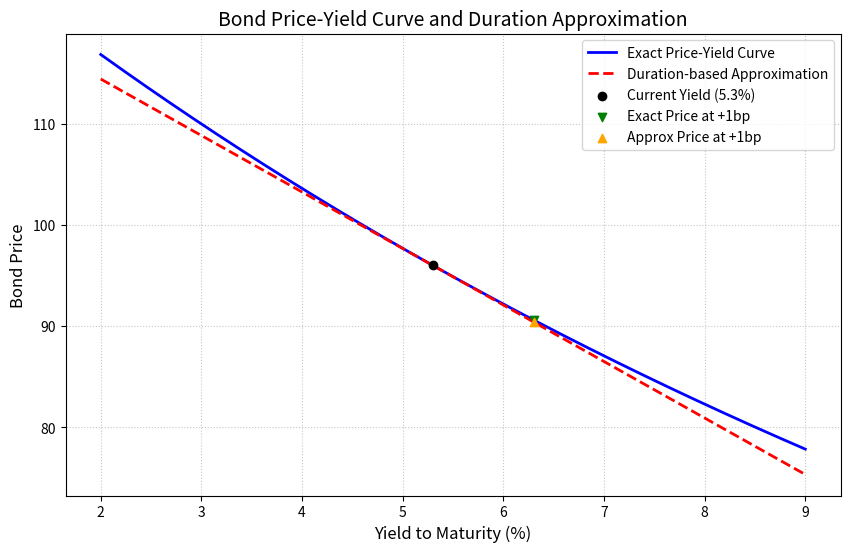

Write Python code to recreate this figure.
import numpy as np
import matplotlib.pyplot as plt

# ==========================================
# 债券参数与假设设定
# ==========================================
# 假设：本题未指明付息频率，按国内《证券投资学》常规惯例，采用按年付息
face_value = 100.0        # 面值
coupon_rate = 0.046       # 票息率
maturity = 7              # 期限（年）
current_yield = 0.053     # 当前收益率

# 可调：收益率变动幅度（用于特定场景计算与图表标注），此处为100个基点
delta_y = 0.01            

# ==========================================
# 核心函数定义
# ==========================================
def bond_price(ytm, face_value, coupon_rate, maturity):
    """
    计算债券精确价格：现金流贴现之和
    """
    periods = np.arange(1, maturity + 1)
    coupon = face_value * coupon_rate
    # 票息贴现
    pv_coupons = np.sum(coupon / (1 + ytm) ** periods)
    # 面值贴现
    pv_face = face_value / (1 + ytm) ** maturity
    return pv_coupons + pv_face

def modified_duration(ytm, face_value, coupon_rate, maturity):
    """
    计算修正久期：价格对收益率变动的线性敏感性
    """
    periods = np.arange(1, maturity + 1)
    coupon = face_value * coupon_rate
    price = bond_price(ytm, face_value, coupon_rate, maturity)
    
    # 各期现金流
    cash_flows = np.full(maturity, coupon)
    cash_flows[-1] += face_value
    
    # Macaulay久期
    pv_cf = cash_flows / (1 + ytm) ** periods
    mac_duration = np.sum(periods * pv_cf) / price
    
    # 修正久期
    mod_duration = mac_duration / (1 + ytm)
    return mod_duration

# ==========================================
# 1. 在 2% 到 9% 的收益率网格上为精确曲线定价
# ==========================================
y_grid = np.linspace(0.02, 0.09, 700)
p_exact_grid = np.array([bond_price(y, face_value, coupon_rate, maturity) for y in y_grid])

# ==========================================
# 2. 在 5.3% 附近叠加基于久期的近似
# ==========================================
# 计算当前收益率下的精确价格和修正久期
p_at_y0 = bond_price(current_yield, face_value, coupon_rate, maturity)
mod_dur_y0 = modified_duration(current_yield, face_value, coupon_rate, maturity)

# 久期的一阶线性近似: P(y) ≈ P(y0) - P(y0) * ModDur * (y - y0)
p_duration_approx_grid = p_at_y0 - p_at_y0 * mod_dur_y0 * (y_grid - current_yield)

# ==========================================
# 3. 报告 +100bp 的精确价格与久期法估计的相对变化
# ==========================================
y_up_100bp = current_yield + delta_y
price_at_up100bp = bond_price(y_up_100bp, face_value, coupon_rate, maturity)

# 久期法估计的相对价格变化: ΔP/P ≈ -ModDur * Δy
dur_approx_change_up100bp = -mod_dur_y0 * delta_y

# ==========================================
# 4. 绘图与保存
# ==========================================
plt.figure(figsize=(10, 6))

# 绘制精确价格-收益率曲线
plt.plot(y_grid * 100, p_exact_grid, label='Exact Price-Yield Curve', color='blue', linewidth=2)

# 绘制久期近似线
plt.plot(y_grid * 100, p_duration_approx_grid, label='Duration-based Approximation', 
         color='red', linestyle='--', linewidth=2)

# 标注当前收益率点
plt.scatter([current_yield * 100], [p_at_y0], color='black', zorder=5, label=f'Current Yield ({current_yield*100:.1f}%)')

# 标注 +100bp 变动幅度对应的精确点与近似点差异(可视化可调幅度 delta_y)
y_up_point = current_yield + delta_y
p_exact_up = bond_price(y_up_point, face_value, coupon_rate, maturity)
p_approx_up = p_at_y0 * (1 - mod_dur_y0 * delta_y)
plt.scatter([y_up_point * 100], [p_exact_up], color='green', zorder=5, marker='v', label=f'Exact Price at +{delta_y*100:.0f}bp')
plt.scatter([y_up_point * 100], [p_approx_up], color='orange', zorder=5, marker='^', label=f'Approx Price at +{delta_y*100:.0f}bp')

# 图表美化
plt.title('Bond Price-Yield Curve and Duration Approximation', fontsize=14)
plt.xlabel('Yield to Maturity (%)', fontsize=12)
plt.ylabel('Bond Price', fontsize=12)
plt.legend(fontsize=10)
plt.grid(True, linestyle=':', alpha=0.7)

# 保存图形
figure_path = 'price_yield_curve.png'
plt.savefig(figure_path, dpi=300, bbox_inches='tight')
plt.close()

# ==========================================
# 输出契约：填充 result 字典
# ==========================================
result = {
    'price_at_up100bp': price_at_up100bp,
    'dur_approx_change_up100bp': dur_approx_change_up100bp,
    'figure_path': figure_path
}

# 课堂投屏打印验证 (不改变result内容，仅供展示)
if __name__ == '__main__':
    print("--- 计算结果 ---")
    print(f"当前收益率下的精确价格: {p_at_y0:.4f}")
    print(f"修正久期: {mod_dur_y0:.4f}")
    print(f"收益率上升100bp后的精确价格: {result['price_at_up100bp']:.4f}")
    print(f"久期法估计的相对价格变化: {result['dur_approx_change_up100bp']:.4%}")
    print(f"图形已保存至: {result['figure_path']}")
